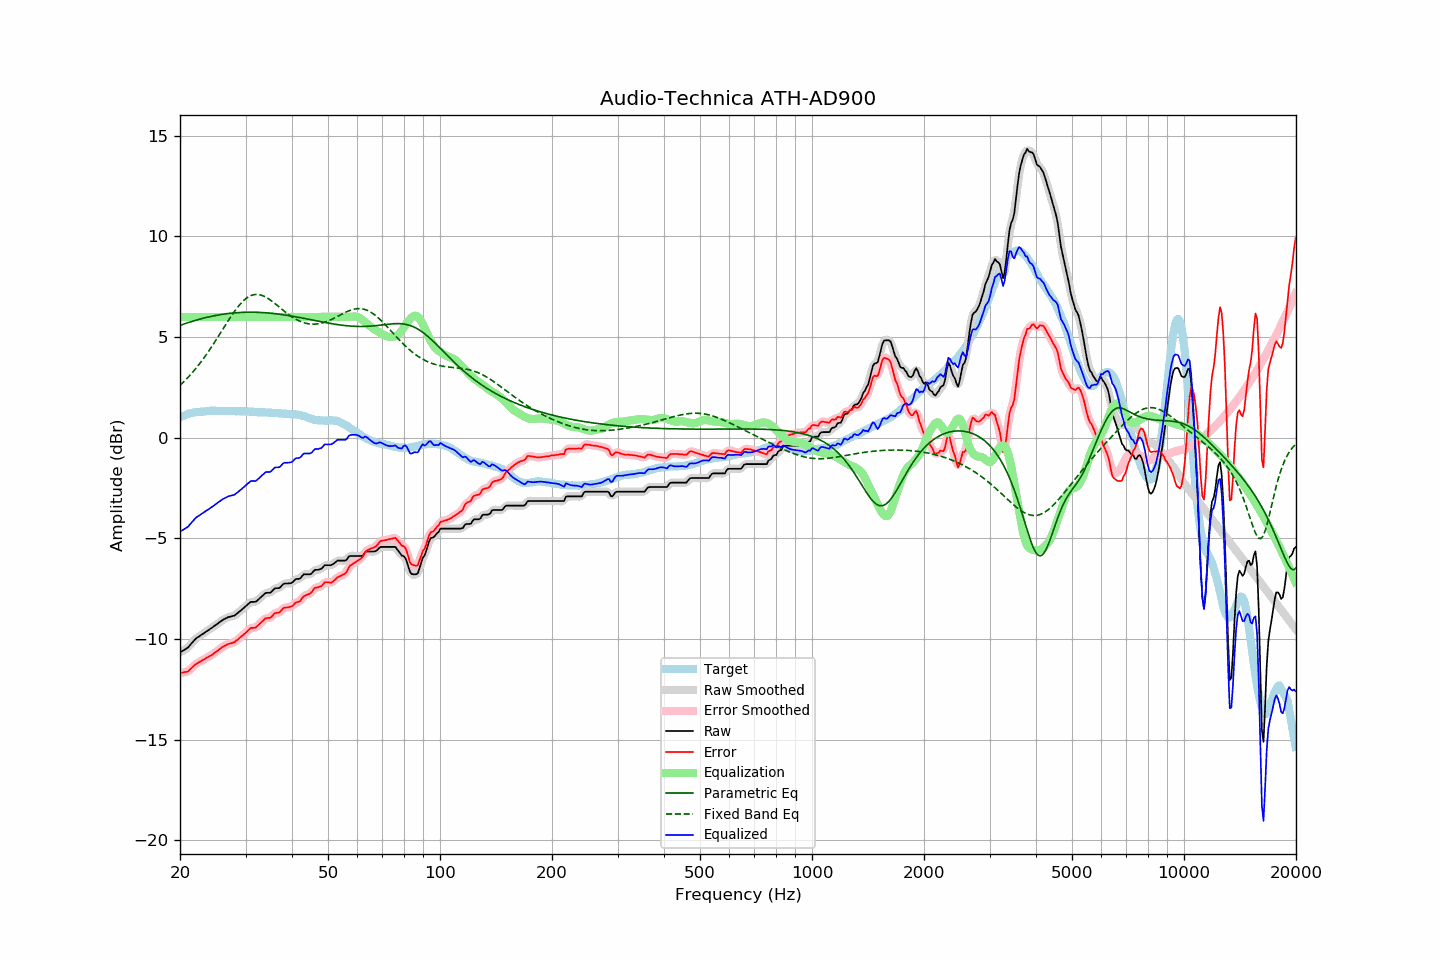

The data file committed next to this chart (first rows):
frequency, raw, error, smoothed, error_smoothed, equalization, parametric_eq, fixed_band_eq, equalized_raw, equalized_smoothed, target
20.00, -10.66, -11.68, -10.65, -11.67, 6.00, 5.58, 2.60, -4.66, -4.65, 1.02
20.20, -10.61, -11.67, -10.62, -11.67, 6.00, 5.61, 2.68, -4.61, -4.62, 1.06
20.40, -10.57, -11.66, -10.57, -11.66, 6.00, 5.64, 2.75, -4.57, -4.57, 1.09
20.61, -10.52, -11.64, -10.52, -11.65, 6.00, 5.66, 2.83, -4.52, -4.52, 1.12
20.81, -10.47, -11.63, -10.47, -11.63, 6.00, 5.69, 2.91, -4.47, -4.47, 1.16
21.02, -10.42, -11.61, -10.41, -11.59, 6.00, 5.72, 3.00, -4.42, -4.41, 1.20
21.23, -10.32, -11.52, -10.32, -11.53, 6.00, 5.74, 3.09, -4.32, -4.32, 1.21
21.44, -10.23, -11.45, -10.23, -11.46, 6.00, 5.77, 3.17, -4.23, -4.23, 1.23
21.66, -10.13, -11.38, -10.13, -11.37, 6.00, 5.79, 3.27, -4.13, -4.13, 1.24
21.87, -10.04, -11.29, -10.04, -11.30, 6.00, 5.82, 3.36, -4.04, -4.04, 1.25
22.09, -9.96, -11.23, -9.97, -11.24, 6.00, 5.84, 3.46, -3.96, -3.97, 1.27
22.31, -9.91, -11.18, -9.91, -11.18, 6.00, 5.86, 3.56, -3.91, -3.91, 1.27
22.54, -9.86, -11.14, -9.85, -11.14, 6.00, 5.88, 3.66, -3.86, -3.85, 1.28
22.76, -9.80, -11.09, -9.80, -11.09, 6.00, 5.91, 3.76, -3.80, -3.80, 1.29
22.99, -9.75, -11.04, -9.75, -11.05, 6.00, 5.93, 3.87, -3.75, -3.75, 1.29
23.22, -9.70, -11.00, -9.70, -11.00, 6.00, 5.95, 3.98, -3.70, -3.70, 1.30
23.45, -9.64, -10.95, -9.64, -10.96, 6.00, 5.97, 4.09, -3.64, -3.64, 1.31
23.69, -9.59, -10.91, -9.59, -10.91, 6.00, 5.99, 4.20, -3.59, -3.59, 1.32
23.92, -9.54, -10.87, -9.54, -10.87, 6.00, 6.00, 4.32, -3.54, -3.54, 1.33
24.16, -9.48, -10.82, -9.48, -10.82, 6.00, 6.02, 4.44, -3.48, -3.48, 1.34
24.40, -9.43, -10.78, -9.43, -10.77, 6.00, 6.04, 4.56, -3.43, -3.43, 1.35
24.65, -9.37, -10.71, -9.37, -10.71, 6.00, 6.05, 4.68, -3.37, -3.37, 1.34
24.89, -9.31, -10.65, -9.31, -10.65, 6.00, 6.07, 4.80, -3.31, -3.31, 1.34
25.14, -9.26, -10.60, -9.26, -10.59, 6.00, 6.09, 4.93, -3.26, -3.26, 1.34
25.39, -9.20, -10.54, -9.20, -10.53, 6.00, 6.10, 5.06, -3.20, -3.20, 1.34
25.65, -9.14, -10.48, -9.14, -10.47, 6.00, 6.11, 5.18, -3.14, -3.14, 1.34
25.91, -9.08, -10.41, -9.08, -10.42, 6.00, 6.13, 5.31, -3.08, -3.08, 1.33
26.16, -9.03, -10.37, -9.03, -10.37, 6.00, 6.14, 5.44, -3.03, -3.03, 1.34
26.43, -8.99, -10.33, -8.99, -10.32, 6.00, 6.15, 5.56, -2.99, -2.99, 1.34
26.69, -8.95, -10.29, -8.95, -10.28, 6.00, 6.16, 5.69, -2.95, -2.95, 1.34
26.96, -8.91, -10.24, -8.92, -10.25, 6.00, 6.17, 5.82, -2.91, -2.92, 1.34
27.23, -8.89, -10.22, -8.89, -10.22, 6.00, 6.18, 5.94, -2.89, -2.89, 1.33
27.50, -8.87, -10.20, -8.87, -10.20, 6.00, 6.19, 6.06, -2.87, -2.87, 1.33
27.77, -8.85, -10.17, -8.85, -10.18, 6.00, 6.20, 6.17, -2.85, -2.85, 1.32
28.05, -8.83, -10.15, -8.82, -10.14, 6.00, 6.20, 6.29, -2.83, -2.82, 1.32
28.33, -8.76, -10.07, -8.76, -10.08, 6.00, 6.21, 6.40, -2.76, -2.76, 1.31
28.62, -8.70, -10.02, -8.70, -10.02, 6.00, 6.22, 6.50, -2.70, -2.70, 1.32
28.90, -8.63, -9.95, -8.63, -9.95, 6.00, 6.22, 6.60, -2.63, -2.63, 1.32
29.19, -8.57, -9.88, -8.57, -9.88, 6.00, 6.23, 6.69, -2.57, -2.57, 1.31
29.48, -8.50, -9.82, -8.50, -9.81, 6.00, 6.23, 6.77, -2.50, -2.50, 1.32
29.78, -8.43, -9.75, -8.43, -9.75, 6.00, 6.23, 6.84, -2.43, -2.43, 1.32
30.08, -8.36, -9.68, -8.36, -9.67, 6.00, 6.23, 6.91, -2.36, -2.36, 1.32
30.38, -8.29, -9.60, -8.28, -9.59, 6.00, 6.24, 6.97, -2.29, -2.28, 1.30
30.68, -8.22, -9.52, -8.22, -9.52, 6.00, 6.24, 7.02, -2.22, -2.22, 1.30
30.99, -8.15, -9.44, -8.17, -9.47, 6.00, 6.24, 7.06, -2.15, -2.17, 1.29
31.30, -8.15, -9.44, -8.15, -9.44, 6.00, 6.24, 7.08, -2.15, -2.15, 1.29
31.61, -8.15, -9.44, -8.15, -9.43, 6.00, 6.24, 7.10, -2.15, -2.15, 1.29
31.93, -8.15, -9.43, -8.13, -9.41, 6.00, 6.23, 7.12, -2.15, -2.13, 1.28
32.24, -8.09, -9.36, -8.09, -9.36, 6.00, 6.23, 7.12, -2.09, -2.09, 1.27
32.57, -8.02, -9.29, -8.02, -9.29, 6.00, 6.23, 7.11, -2.02, -2.02, 1.27
32.89, -7.94, -9.20, -7.94, -9.21, 6.00, 6.22, 7.09, -1.94, -1.94, 1.26
33.22, -7.87, -9.13, -7.86, -9.13, 6.00, 6.22, 7.07, -1.87, -1.86, 1.26
33.55, -7.80, -9.06, -7.79, -9.05, 6.00, 6.21, 7.04, -1.80, -1.79, 1.26
33.89, -7.72, -8.98, -7.74, -9.00, 6.00, 6.21, 7.00, -1.72, -1.74, 1.26
34.23, -7.70, -8.96, -7.71, -8.96, 6.00, 6.20, 6.96, -1.70, -1.71, 1.26
34.57, -7.70, -8.95, -7.70, -8.95, 6.00, 6.20, 6.91, -1.70, -1.70, 1.25
34.92, -7.70, -8.94, -7.68, -8.93, 6.00, 6.19, 6.85, -1.70, -1.68, 1.24
35.27, -7.64, -8.88, -7.63, -8.87, 6.00, 6.18, 6.79, -1.64, -1.63, 1.24
35.62, -7.56, -8.79, -7.56, -8.80, 6.00, 6.17, 6.73, -1.56, -1.56, 1.23
35.97, -7.48, -8.71, -7.50, -8.73, 6.00, 6.16, 6.67, -1.48, -1.50, 1.23
... 635 more rows
